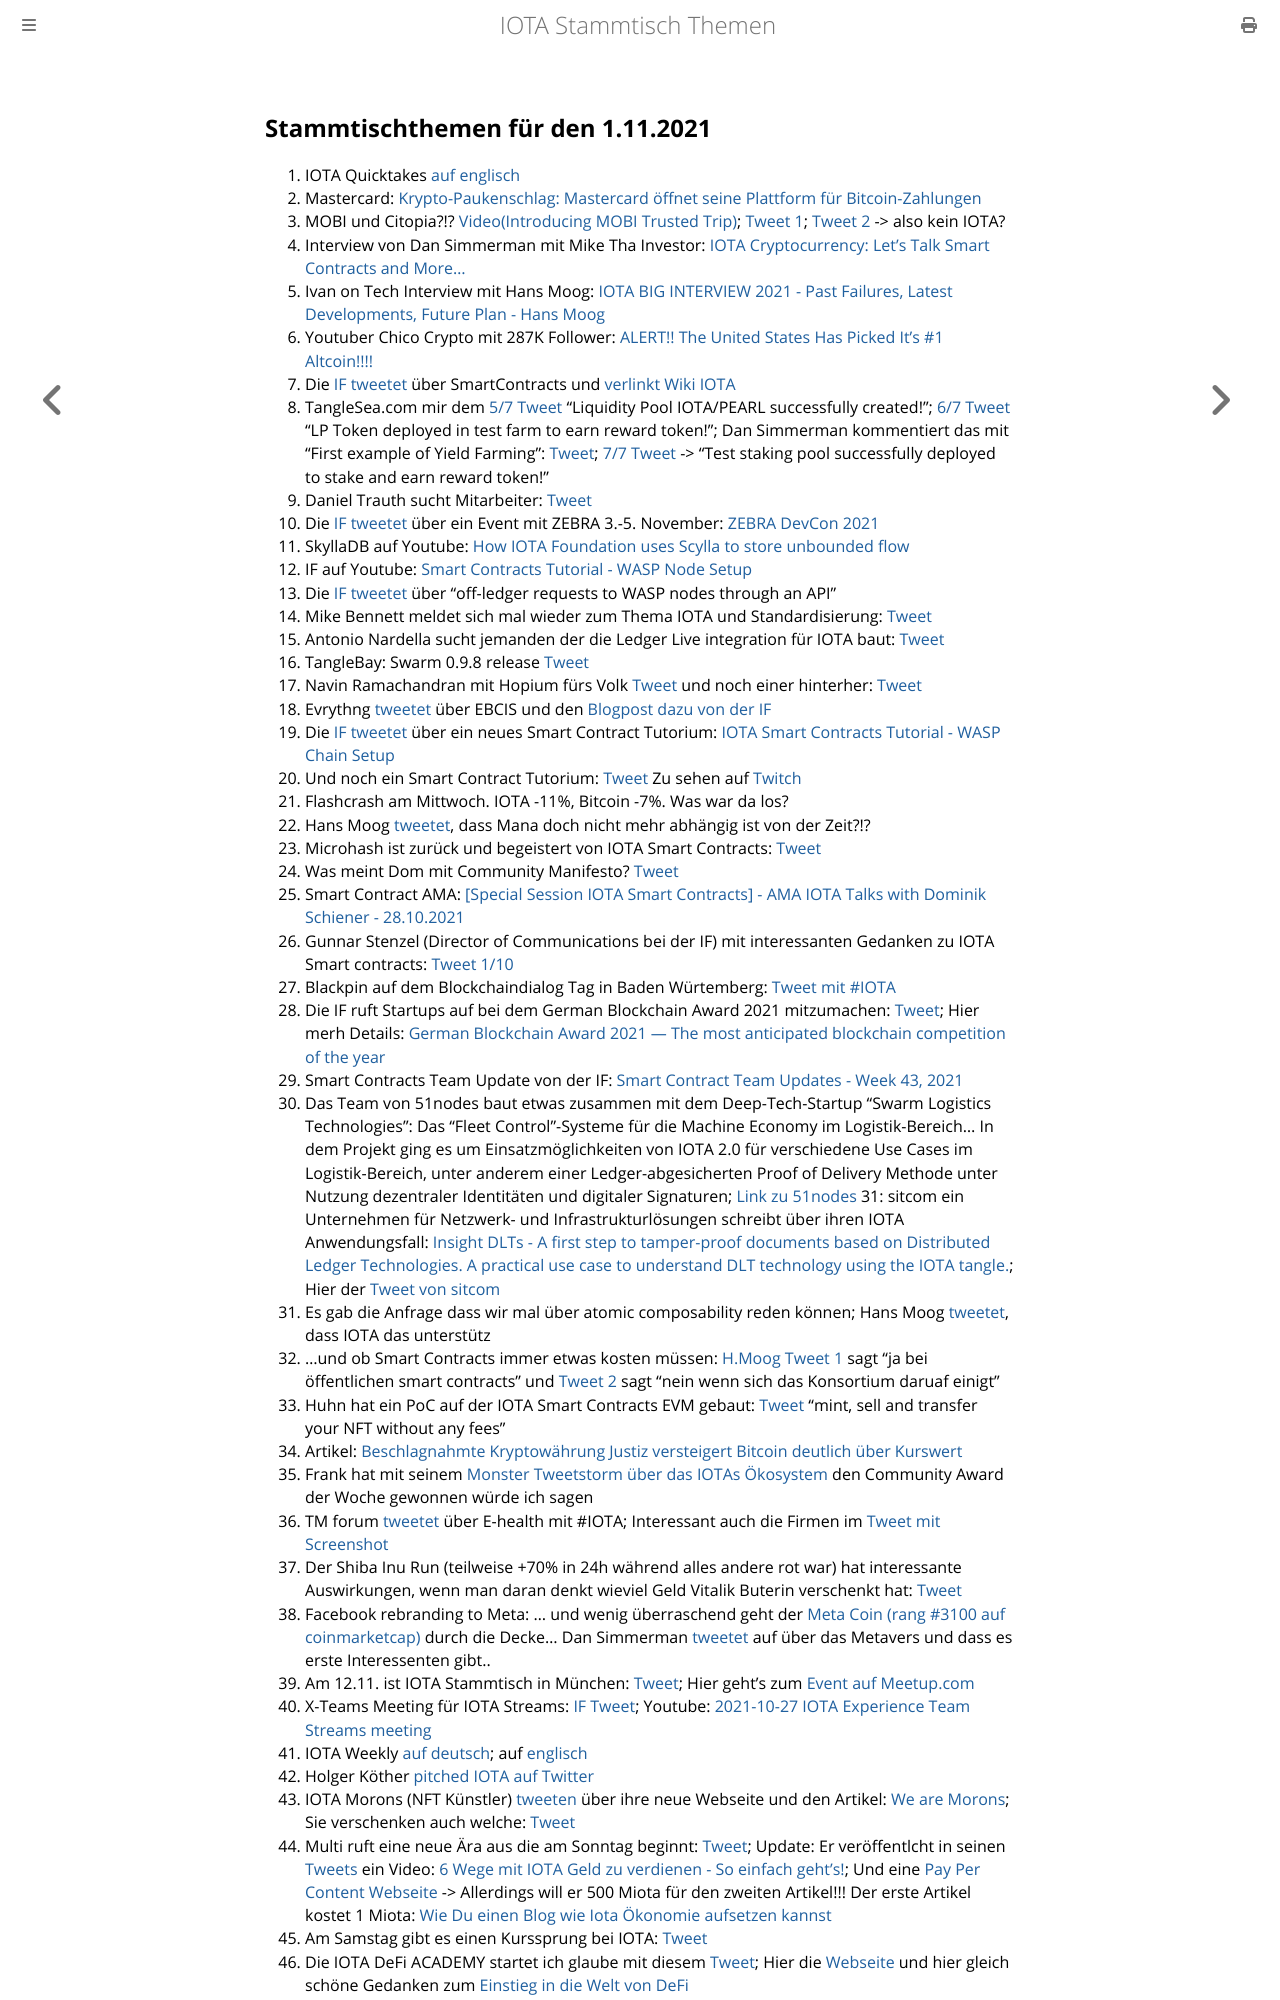

repository: iota-community/community-events · page: stammtisch/2021-11-01/index.html · generator: mdbook

## Stammtischthemen für den 1.11.2021

1. IOTA Quicktakes [auf englisch](https://www.youtube.com/watch?v=JguUhe-10qI)
2. Mastercard: [Krypto-Paukenschlag: Mastercard öffnet seine Plattform für Bitcoin-Zahlungen](https://t3n.de/news/mastercard-bitcoin-zahlungen-1420045/)
3. MOBI und Citopia?!? [Video(Introducing MOBI Trusted Trip)](https://www.youtube.com/watch?v=6ekVq7DdhD0); [Tweet 1](https://twitter.com/dltMOBI/status/1453000153305161733?s=20); [Tweet 2](https://twitter.com/dltMOBI/status/1453001780099493890?s=20) -> also kein IOTA?
4. Interview von Dan Simmerman mit Mike Tha Investor: [IOTA Cryptocurrency: Let's Talk Smart Contracts and More...](https://www.youtube.com/watch?v=1xrIbwYFWBE)
5. Ivan on Tech Interview mit Hans Moog: [IOTA BIG INTERVIEW 2021 - Past Failures, Latest Developments, Future Plan - Hans Moog](https://www.youtube.com/watch?v=jIghp3MnXIg)
6. Youtuber Chico Crypto mit 287K Follower: [ALERT!! The United States Has Picked It’s #1 Altcoin!!!!](https://youtu.be/kSonbhQkq_o?t=388)
7. Die [IF tweetet](https://twitter.com/iota/status/1453059032021934086?t=LVY1ndCGXSQRBPXgJRiDPA&s=19) über SmartContracts und [verlinkt Wiki IOTA](https://wiki.iota.org/learn/future/smart-contracts/smart-contracts-chains) 
8. TangleSea.com mir dem [5/7 Tweet](https://twitter.com/TangleSeaDeFi/status/1452938051026661379?s=20) "Liquidity Pool IOTA/PEARL successfully created!"; [6/7 Tweet](https://twitter.com/TangleSeaDeFi/status/1453300447754784775?s=20) "LP Token deployed in test farm to earn reward token!"; Dan Simmerman kommentiert das mit "First example of Yield Farming": [Tweet](https://twitter.com/DanSimerman/status/1453330267867918337?s=20); [7/7 Tweet](https://twitter.com/TangleSeaDeFi/status/1453662832470409226?s=20) -> "Test staking pool successfully deployed to stake and earn reward token!"
9. Daniel Trauth sucht Mitarbeiter: [Tweet](https://twitter.com/DanielTrauth/status/1452915904967323650?s=20)
10. Die [IF tweetet](https://twitter.com/iota/status/1452979255009333250?s=20) über ein Event mit ZEBRA 3.-5. November: [ZEBRA DevCon 2021](https://events.zebra.com/devcon_2021_registration)
11. SkyllaDB auf Youtube: [How IOTA Foundation uses Scylla to store unbounded flow](https://www.youtube.com/watch?v=DURsnCOZBrQ=)
12. IF auf Youtube: [Smart Contracts Tutorial - WASP Node Setup](https://www.youtube.com/watch?v=G889YQDeYPo)
13. Die [IF tweetet](https://twitter.com/iota/status/1453013650936111111?s=20) über "off-ledger requests to WASP nodes through an API"
14. Mike Bennett meldet sich mal wieder zum Thema IOTA und Standardisierung: [Tweet](https://twitter.com/MikeHypercube/status/1453162077913223172?s=20)
15. Antonio Nardella sucht jemanden der die Ledger Live integration für IOTA baut: [Tweet](https://twitter.com/antonionardella/status/1453199549569318912?s=20)
16. TangleBay: Swarm 0.9.8 release [Tweet](https://twitter.com/TANGLEBAY/status/1452932665146019851?s=20)
17. Navin Ramachandran mit Hopium fürs Volk [Tweet](https://twitter.com/navinram999/status/1453306559753297927?s=20) und noch einer hinterher: [Tweet](https://twitter.com/navinram999/status/1453317710079725570?s=20)
18. Evrythng [tweetet](https://twitter.com/EVRYTHNG/status/1453331911074529290?s=20) über EBCIS und den [Blogpost dazu von der IF](https://blog.iota.org/epcis-2-0-a-global-standard-to-build-trusted-and-decentralized-supply-chains-with-iota/)
19. Die [IF tweetet](https://twitter.com/iota/status/1453330977284149248?s=20) über ein neues Smart Contract Tutorium: [IOTA Smart Contracts Tutorial - WASP Chain Setup](https://www.youtube.com/watch?v=3mLpV_neB6I)
20. Und noch ein Smart Contract Tutorium: [Tweet](https://twitter.com/kranirudha/status/1453277390155747330?s=20) Zu sehen auf [Twitch](https://www.twitch.tv/iotadev)
21. Flashcrash am Mittwoch. IOTA -11%, Bitcoin -7%. Was war da los?
22. Hans Moog [tweetet](https://twitter.com/hus_qy/status/1453134441518358534?s=20), dass Mana doch nicht mehr abhängig ist von der Zeit?!?
23. Microhash ist zurück und begeistert von IOTA Smart Contracts: [Tweet](https://twitter.com/micro_hash/status/1452977455619321863?s=20)
24. Was meint Dom mit Community Manifesto? [Tweet](https://twitter.com/DomSchiener/status/1453339853895213057?s=20)
25. Smart Contract AMA: [[Special Session IOTA Smart Contracts] - AMA IOTA Talks with Dominik Schiener - 28.10.2021](https://www.youtube.com/watch?v=fJDNWWfBvTI)
26. Gunnar Stenzel (Director of Communications bei der IF) mit interessanten Gedanken zu IOTA Smart contracts: [Tweet 1/10](https://twitter.com/Gunnar_Stenzel/status/1453625790621437954?s=20)
27. Blackpin auf dem Blockchaindialog Tag in Baden Würtemberg: [Tweet mit #IOTA](https://twitter.com/BLACKPIN_GmbH/status/1453668239167434760?t=qQfx4Vjwe6VDScZSX446uw&s=19)
28. Die IF ruft Startups auf bei dem German Blockchain Award 2021 mitzumachen: [Tweet](https://twitter.com/iota/status/1453617606049607682?s=20); Hier merh Details: [German Blockchain Award 2021 — The most anticipated blockchain competition of the year](https://medium.com/@blockrocket/german-blockchain-award-2021-the-most-anticipated-blockchain-competition-of-the-year-b5e7716b12b8)
29. Smart Contracts Team Update von der IF: [Smart Contract Team Updates - Week 43, 2021](https://github.com/iotaledger/wasp/blob/v0.2.1/teamupdates/update-43-2021.md)
30. Das Team von 51nodes baut etwas zusammen mit dem Deep-Tech-Startup "Swarm Logistics Technologies": Das "Fleet Control"-Systeme für die Machine Economy im Logistik-Bereich...
In dem Projekt ging es um Einsatzmöglichkeiten von IOTA 2.0 für verschiedene Use Cases im Logistik-Bereich, unter anderem einer Ledger-abgesicherten Proof of Delivery Methode unter Nutzung dezentraler Identitäten und digitaler Signaturen; [Link zu 51nodes](https://www.linkedin.com/posts/51nodes_enabling-the-crypto-economy-51nodes-die-activity-6858283830772568064-w7hw)
31: sitcom ein Unternehmen für Netzwerk- und Infrastrukturlösungen schreibt über ihren IOTA Anwendungsfall: [Insight DLTs - A first step to tamper-proof documents based on Distributed Ledger Technologies. A practical use case to understand DLT technology using the IOTA tangle.](https://www.siticom.online/tangle-dlt-5g-part-ii); Hier der [Tweet von sitcom](https://twitter.com/Siticom_GmbH/status/1453701940823666690?s=20)
32. Es gab die Anfrage dass wir mal über atomic composability reden können; Hans Moog [tweetet](https://twitter.com/hus_qy/status/1453475383383400449?s=20), dass IOTA das unterstütz
33. ...und ob Smart Contracts immer etwas kosten müssen: [H.Moog Tweet 1](https://twitter.com/hus_qy/status/1453696954832232457?s=20) sagt "ja bei öffentlichen smart contracts" und [Tweet 2](https://twitter.com/hus_qy/status/1453700058390609924?s=20) sagt "nein wenn sich das Konsortium daruaf einigt"
34. Huhn hat ein PoC auf der IOTA Smart Contracts EVM gebaut: [Tweet](https://twitter.com/huhn511/status/1453713547901509634?s=20) "mint, sell and transfer your NFT without any fees"
35. Artikel: [Beschlagnahmte Kryptowährung Justiz versteigert Bitcoin deutlich über Kurswert](https://www.spiegel.de/netzwelt/web/bitcoin-justiz-versteigert-beschlagnahmte-kryptowaehrung-deutlich-ueber-kurswert-a-1bb47f75-d61b-46c4-b050-2b98e320cd3d)
36. Frank hat mit seinem [Monster Tweetstorm über das IOTAs Ökosystem](https://twitter.com/2779530283Mi/status/1440241364084477954?s=20) den Community Award der Woche gewonnen würde ich sagen
37. TM forum [tweetet](https://twitter.com/tmforumorg/status/1453706080291336198?s=20) über E-health mit #IOTA; Interessant auch die Firmen im [Tweet mit Screenshot](https://twitter.com/wupperrunner/status/1453732540242558981?s=20)
38. Der Shiba Inu Run (teilweise +70% in 24h während alles andere rot war) hat interessante Auswirkungen, wenn man daran denkt wieviel Geld Vitalik Buterin verschenkt hat: [Tweet](https://twitter.com/rohmeo_de/status/1453665980845019145?s=20)
39. Facebook rebranding to Meta: ... und wenig überraschend geht der [Meta Coin (rang #3100 auf coinmarketcap)](https://coinmarketcap.com/de/currencies/metaverse-miner/) durch die Decke... Dan Simmerman [tweetet](https://twitter.com/DanSimerman/status/1454527158781612034?s=20) auf über das Metavers und dass es erste Interessenten gibt..
40. Am 12.11. ist IOTA Stammtisch in München: [Tweet](https://twitter.com/IotaMunchen/status/1453970669868236800?s=20); Hier geht's zum [Event auf Meetup.com](https://www.meetup.com/de-DE/IOTA-Muc/events/hfcdpsyccpbhb/)
41. X-Teams Meeting für IOTA Streams: [IF Tweet](https://twitter.com/iota/status/1453995108005818371?s=20); Youtube: [2021-10-27 IOTA Experience Team Streams meeting](https://www.youtube.com/watch?v=QrKHZQa0OZ0)
42. IOTA Weekly [auf deutsch](https://www.youtube.com/watch?v=rfF8EgI3C58); auf [englisch](https://www.youtube.com/watch?v=2IHx8VY-sqg)
43. Holger Köther [pitched IOTA auf Twitter](https://twitter.com/HolgerKoether/status/1454087177818841096?s=20)
44. IOTA Morons (NFT Künstler) [tweeten](https://twitter.com/iotamorons/status/1454072894225518592?s=20) über ihre neue Webseite und den Artikel: [We are Morons](https://iotamorons.art/we-are-morons/); Sie verschenken auch welche: [Tweet](https://twitter.com/iotamorons/status/1454429630652428289?s=20)
45. Multi ruft eine neue Ära aus die am Sonntag beginnt: [Tweet](https://twitter.com/multifolio/status/1454496937500106758?s=20); Update: Er veröffentlcht in seinen [Tweets](https://twitter.com/multifolio/status/1454728105105543171?s=20) ein Video: [6 Wege mit IOTA Geld zu verdienen - So einfach geht's!](https://www.youtube.com/watch?v=CM1Ca7vGMxU); Und eine [Pay Per Content Webseite](https://iota-oekonomie.de/) -> Allerdings will er 500 Miota für den zweiten Artikel!!! Der erste Artikel kostet 1 Miota: [Wie Du einen Blog wie Iota Ökonomie aufsetzen kannst](https://iota-oekonomie.de/verdienen/wie-du-einen-blog-wie-iota-oekonomie-aufsetzen-kannst/)
46. Am Samstag gibt es einen Kurssprung bei IOTA: [Tweet](https://twitter.com/Vrom14286662/status/1454495174546149380?s=20)
47. Die IOTA DeFi ACADEMY startet ich glaube mit diesem [Tweet](https://twitter.com/AzanyahM/status/1454309785587830787?s=20); Hier die [Webseite](https://iotadefi.academy/) und hier gleich schöne Gedanken zum [Einstieg in die Welt von DeFi](https://iotadefi.academy/the-3-elements-to-jumpstart-defi-on-iota/)
48. Kappy, der schon einen schönen [Tweetstorm 1/9](https://twitter.com/Rob_Daykin/status/1440023393043193860?s=20) über DeFi bei IOTA geschrieben hat, hilft wohl auch mit bei der IOTA DeFi ACADEMY: [Tweet](https://twitter.com/Rob_Daykin/status/1454208171199897601?s=20)
49. Es
